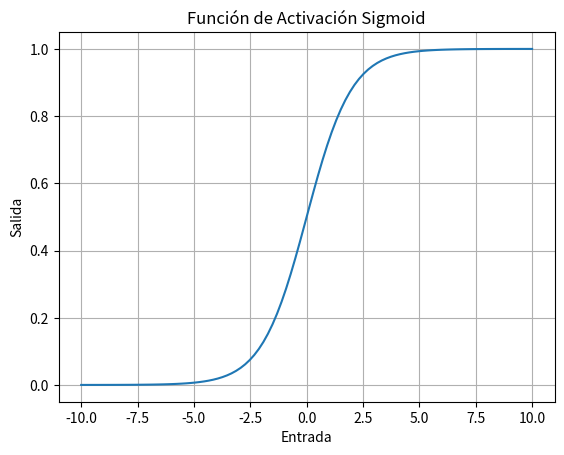

The matplotlib source for this figure:
import numpy as np
import matplotlib.pyplot as plt

def sigmoid(x):
    return 1 / (1 + np.exp(-x))

# Generar valores de entrada
x = np.linspace(-10, 10, 100)

# Calcular la salida de la función sigmoid
y = sigmoid(x)

# Plotear la función
plt.plot(x, y)
plt.title('Función de Activación Sigmoid')
plt.xlabel('Entrada')
plt.ylabel('Salida')
plt.grid(True)
plt.show()
